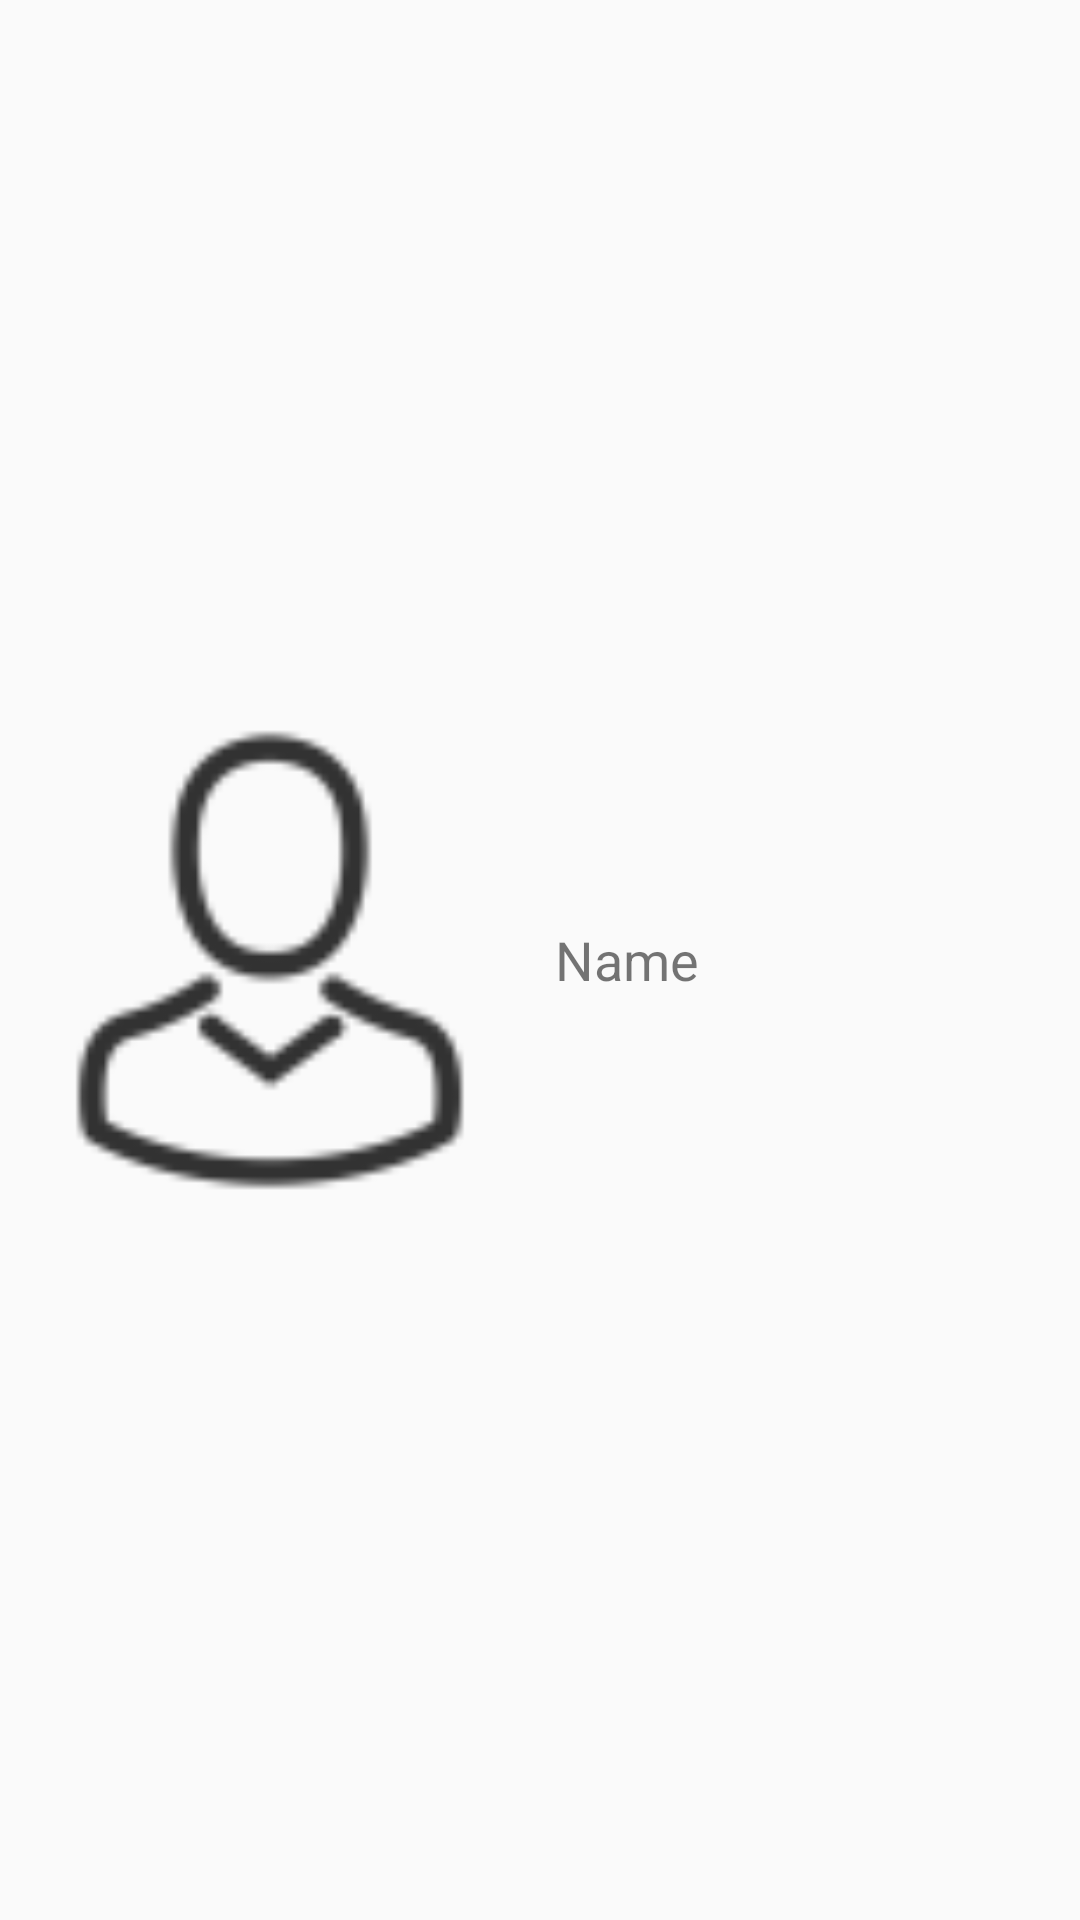

Android layout source for this screen:
<!-- AndroidManifest.xml: application theme AppTheme -->
<!-- res/layout/user_list_row.xml -->
<?xml version="1.0" encoding="utf-8"?>
<LinearLayout xmlns:android="http://schemas.android.com/apk/res/android"
    xmlns:app="http://schemas.android.com/apk/res-auto"
    android:layout_width="match_parent"
    android:layout_height="match_parent">

    <ImageView
        android:id="@+id/iv_nick"
        android:layout_width="match_parent"
        android:layout_height="match_parent"
        android:layout_weight="1"
        android:padding="5sp"
        app:srcCompat="@drawable/ic_action_user_m" />

    <TextView
        android:id="@+id/tv_Nickname"
        android:layout_width="match_parent"
        android:layout_height="wrap_content"
        android:layout_gravity="center|center_horizontal"

        android:layout_weight="1"
        android:padding="5sp"
        android:text="Name"
        android:textSize="18sp" />
</LinearLayout>
<!-- resources referenced by this layout -->
<resources>
  <!-- drawable ic_action_user_m: png bitmap (drawable-hdpi, 719 bytes) -->
  <style name="AppTheme" parent="Theme.AppCompat.Light.NoActionBar">
          
          <item name="colorPrimary">@color/colorPrimary</item>
          <item name="colorPrimaryDark">@color/colorPrimaryDark</item>
          <item name="colorAccent">@color/colorAccent</item>
  
  
      </style>
  <color name="colorPrimary">#2196f3</color>
  <color name="colorPrimaryDark">#2196f3</color>
  <color name="colorAccent">#2196f3</color>
</resources>
